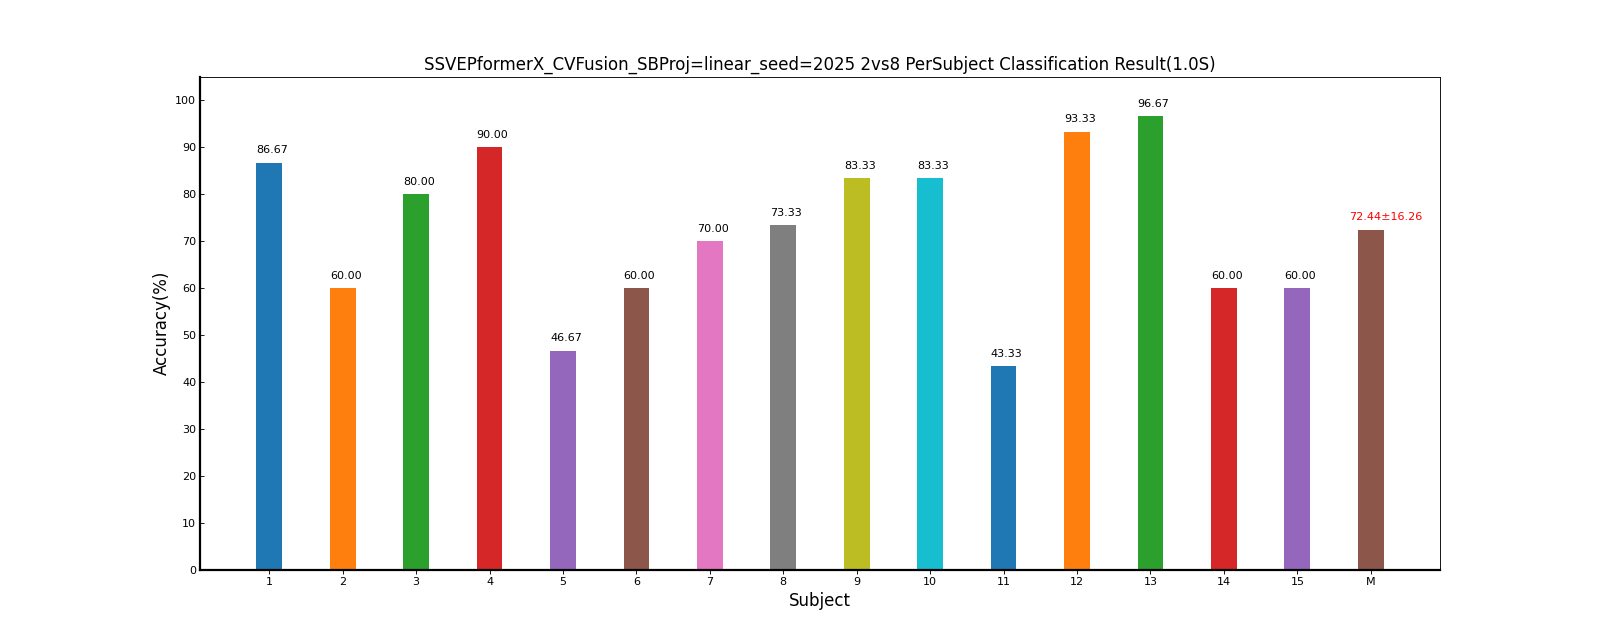

The data file committed next to this chart (first rows):
Fold1, Mean±Std
86.67, 86.67±0.00
60.00, 60.00±0.00
80.00, 80.00±0.00
90.00, 90.00±0.00
46.67, 46.67±0.00
60.00, 60.00±0.00
70.00, 70.00±0.00
73.33, 73.33±0.00
83.33, 83.33±0.00
83.33, 83.33±0.00
43.33, 43.33±0.00
93.33, 93.33±0.00
96.67, 96.67±0.00
60.00, 60.00±0.00
60.00, 60.00±0.00
72.44, 72.44±16.26
